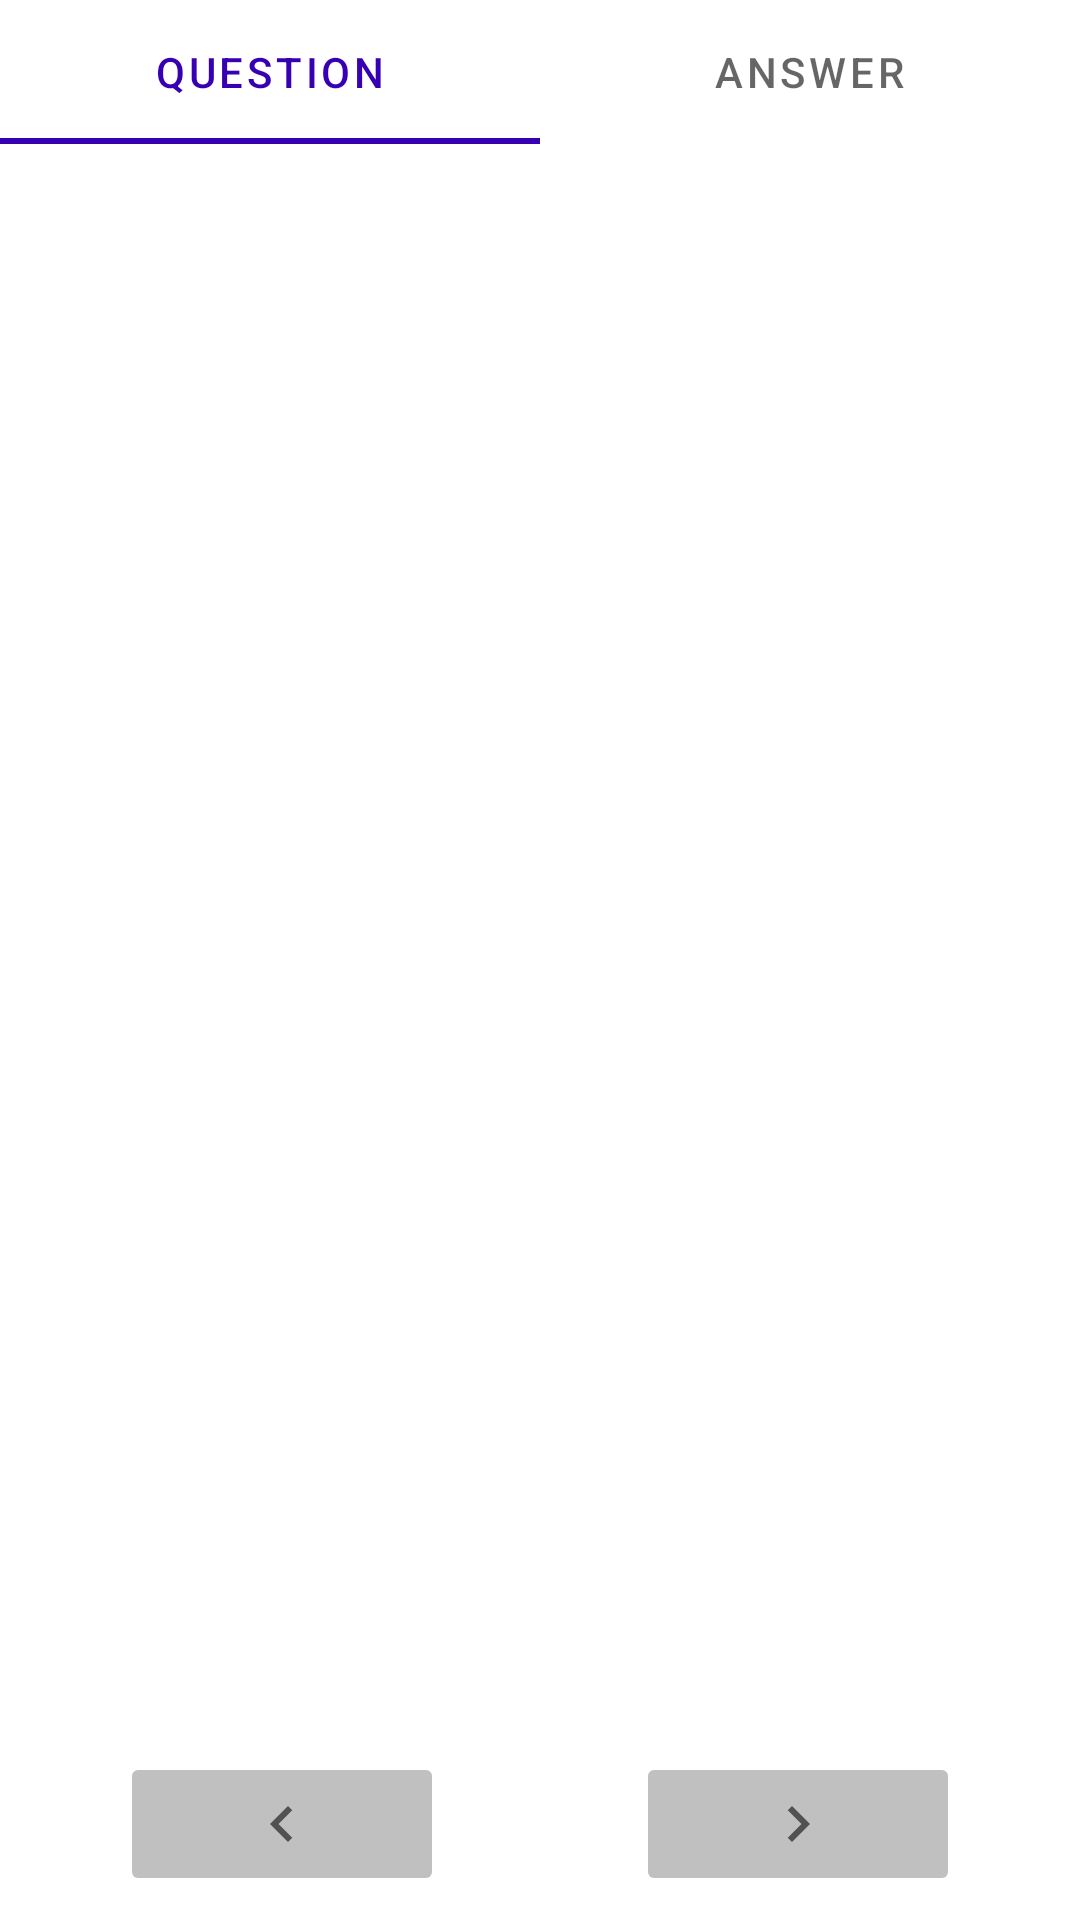

This screen was rendered from an Android layout file. Write that file and the resources it references.
<!-- AndroidManifest.xml: application theme Theme.Flashcards -->
<!-- res/layout/activity_test.xml -->
<?xml version="1.0" encoding="utf-8"?>
<androidx.constraintlayout.widget.ConstraintLayout xmlns:android="http://schemas.android.com/apk/res/android"
    xmlns:app="http://schemas.android.com/apk/res-auto"
    xmlns:tools="http://schemas.android.com/tools"
    android:layout_width="match_parent"
    android:layout_height="match_parent"
    tools:context=".Test">

    <androidx.viewpager.widget.ViewPager
        android:id="@+id/pager"
        android:layout_width="match_parent"
        android:layout_height="match_parent"
        app:layout_constraintBottom_toBottomOf="parent"
        app:layout_constraintEnd_toEndOf="parent"
        app:layout_constraintHorizontal_bias="1.0"
        app:layout_constraintStart_toStartOf="parent"
        app:layout_constraintVertical_bias="0.0">

        <com.google.android.material.tabs.TabLayout
            android:id="@+id/tab"
            android:layout_width="match_parent"
            android:layout_height="wrap_content">

            <com.google.android.material.tabs.TabItem
                android:layout_width="wrap_content"
                android:layout_height="wrap_content"
                android:text="@string/tab_text_1" />

            <com.google.android.material.tabs.TabItem
                android:layout_width="wrap_content"
                android:layout_height="wrap_content"
                android:text="@string/tab_text_2" />
        </com.google.android.material.tabs.TabLayout>
    </androidx.viewpager.widget.ViewPager>

    <LinearLayout
        android:id="@+id/linearLayout2"
        android:layout_width="match_parent"
        android:layout_height="wrap_content"
        android:layout_marginStart="32dp"
        android:layout_marginEnd="32dp"
        android:layout_marginBottom="8dp"
        android:orientation="horizontal"
        app:layout_constraintBottom_toBottomOf="parent"
        app:layout_constraintEnd_toEndOf="parent"
        app:layout_constraintStart_toStartOf="parent"
        tools:ignore="MissingConstraints">


        <ImageButton
            android:id="@+id/previous"
            android:layout_width="wrap_content"
            android:layout_height="wrap_content"
            android:layout_marginStart="8dp"
            android:layout_marginEnd="32dp"
            android:layout_weight="1"
            android:backgroundTint="#c0c0c0"
            android:clickable="true"
            android:contentDescription="@string/icon1"
            android:minHeight="48dp"
            app:srcCompat="@drawable/ic_baseline_navigate_before_24"
            tools:ignore="ImageContrastCheck" />

        <ImageButton
            android:id="@+id/next"
            android:layout_width="wrap_content"
            android:layout_height="wrap_content"
            android:layout_marginStart="32dp"
            android:layout_marginEnd="8dp"
            android:layout_weight="1"
            android:backgroundTint="#c0c0c0"
            android:clickable="true"
            android:contentDescription="@string/icon2"
            android:minHeight="48dp"
            app:srcCompat="@drawable/ic_baseline_navigate_next_24"
            tools:ignore="ImageContrastCheck" />
    </LinearLayout>
</androidx.constraintlayout.widget.ConstraintLayout>
<!-- resources referenced by this layout -->
<resources>
  <!-- drawable ic_baseline_navigate_before_24 (drawable) -->
  <vector android:alpha="0.8" android:autoMirrored="true"
      android:height="24dp" android:tint="#343434"
      android:viewportHeight="24" android:viewportWidth="24"
      android:width="24dp" xmlns:android="http://schemas.android.com/apk/res/android">
      <path android:fillColor="@android:color/white" android:pathData="M15.41,7.41L14,6l-6,6 6,6 1.41,-1.41L10.83,12z"/>
  </vector>
  <!-- drawable ic_baseline_navigate_next_24 (drawable) -->
  <vector android:alpha="0.8" android:autoMirrored="true"
      android:height="24dp" android:tint="#343434"
      android:viewportHeight="24" android:viewportWidth="24"
      android:width="24dp" xmlns:android="http://schemas.android.com/apk/res/android">
      <path android:fillColor="@android:color/white" android:pathData="M10,6L8.59,7.41 13.17,12l-4.58,4.59L10,18l6,-6z"/>
  </vector>
  <string name="icon1">Icon1</string>
  <string name="icon2">Icon2</string>
  <string name="tab_text_1">Question</string>
  <string name="tab_text_2">Answer</string>
  <style name="Theme.Flashcards" parent="Theme.MaterialComponents.DayNight.DarkActionBar">
          
          <item name="colorPrimary">@color/purple_700</item>
          <item name="colorPrimaryVariant">@color/purple_500</item>
          <item name="colorOnPrimary">@color/white</item>
          
          <item name="colorSecondary">@color/teal_200</item>
          <item name="colorSecondaryVariant">@color/teal_700</item>
          <item name="colorOnSecondary">@color/black</item>
          
          <item name="android:statusBarColor" tools:targetApi="l">?attr/colorPrimaryVariant</item>
          
      </style>
  <!-- not gathered from this repository: default colours our renderer supplied (Android Studio template values) -->
  <color name="purple_500">#FF6200EE</color>
  <color name="purple_700">#FF3700B3</color>
  <color name="teal_200">#FF03DAC5</color>
  <color name="teal_700">#FF018786</color>
  <color name="black">#FF000000</color>
  <color name="white">#FFFFFFFF</color>
</resources>
